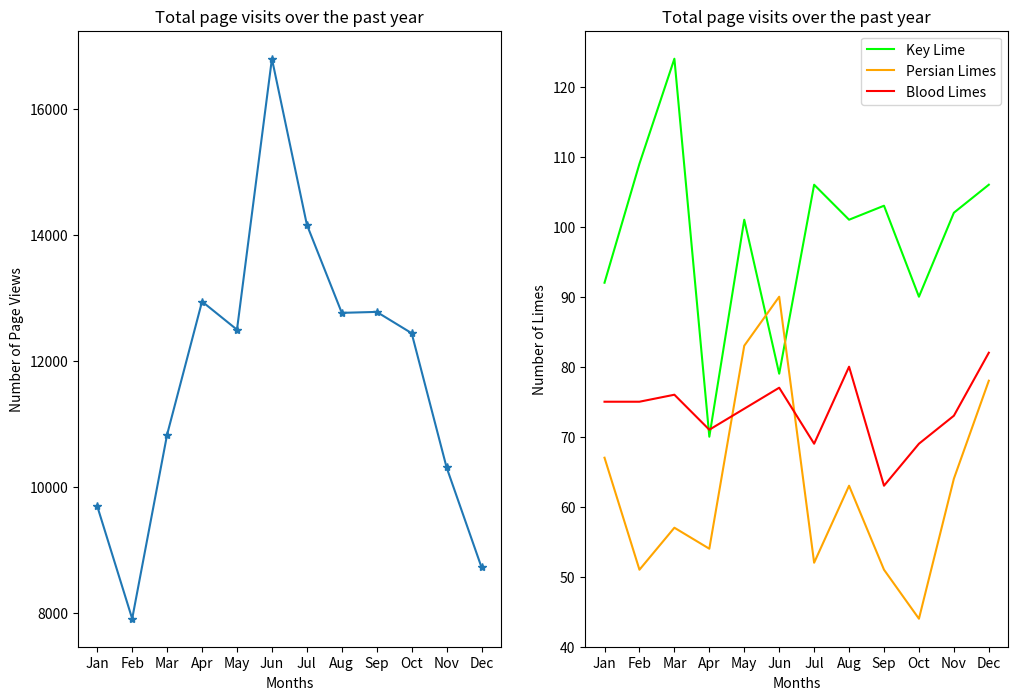

Generate this figure with matplotlib:
from matplotlib import pyplot as plt

months = ["Jan", "Feb", "Mar", "Apr", "May", "Jun", "Jul", "Aug", "Sep", "Oct", "Nov", "Dec"]

visits_per_month = [9695, 7909, 10831, 12942, 12495, 16794, 14161, 12762, 12777, 12439, 10309, 8724]

# numbers of limes of different species sold each month
key_limes_per_month = [92.0, 109.0, 124.0, 70.0, 101.0, 79.0, 106.0, 101.0, 103.0, 90.0, 102.0, 106.0]
persian_limes_per_month = [67.0, 51.0, 57.0, 54.0, 83.0, 90.0, 52.0, 63.0, 51.0, 44.0, 64.0, 78.0]
blood_limes_per_month = [75.0, 75.0, 76.0, 71.0, 74.0, 77.0, 69.0, 80.0, 63.0, 69.0, 73.0, 82.0]


# create your figure here
plt.figure(figsize = (12,8))
ax1 = plt.subplot(1,2,1)
x_values = range(len(months))
plt.plot(x_values, visits_per_month, marker ="*")
plt.title("Total page visits over the past year")
plt.xlabel("Months")
plt.ylabel("Number of Page Views")
ax1.set_xticks(x_values)
ax1.set_xticklabels(months)
ax2 = plt.subplot(1,2,2)
plt.plot(x_values, key_limes_per_month, color = "lime")
plt.plot(x_values, persian_limes_per_month, color = "orange")
plt.plot(x_values, blood_limes_per_month, color = "red")
plt.legend(["Key Lime", "Persian Limes", "Blood Limes"])
plt.title("Total page visits over the past year")
plt.xlabel("Months")
plt.ylabel("Number of Limes")
ax2.set_xticks(x_values)
ax2.set_xticklabels(months)
plt.show()
plt.savefig("LimesSalesPerMonth.png")

